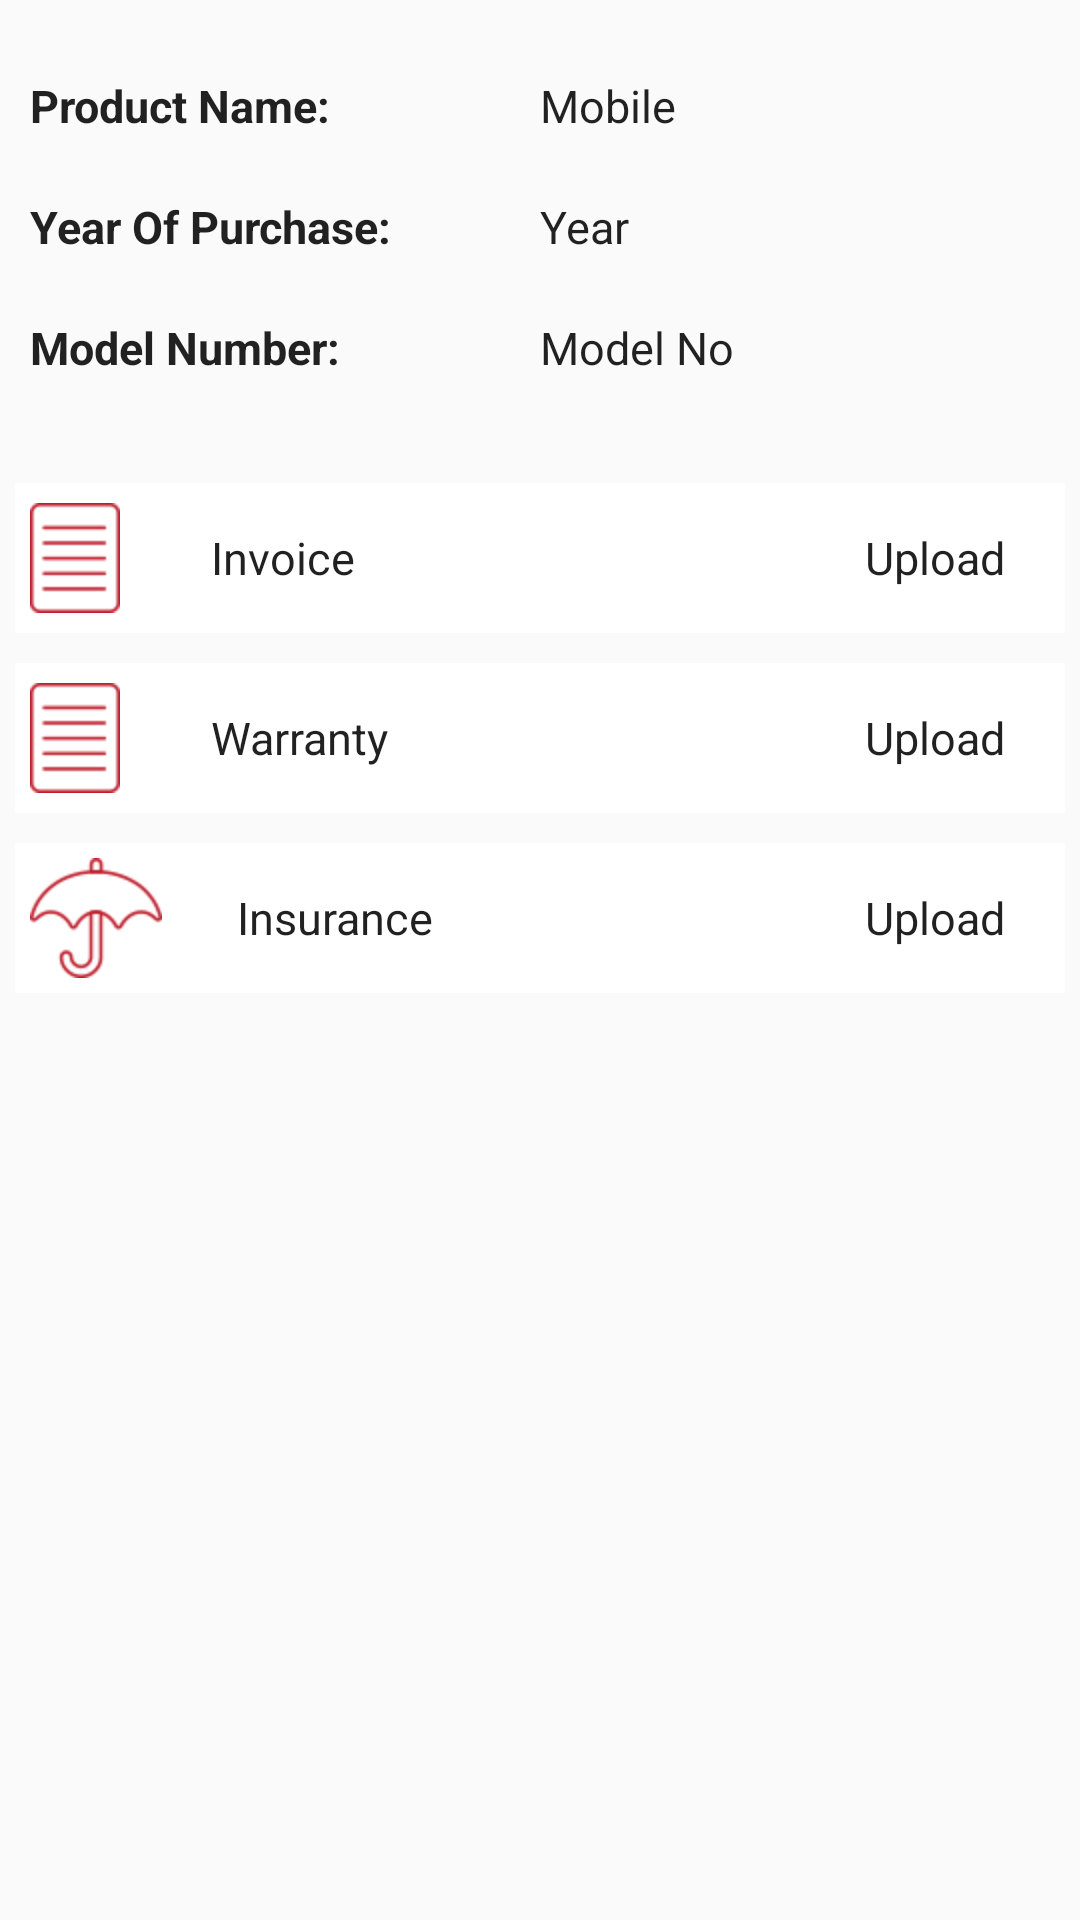

This screen was rendered from an Android layout file. Write that file and the resources it references.
<!-- AndroidManifest.xml: application theme AppTheme -->
<!-- res/layout/fragment_product_info.xml -->
<RelativeLayout xmlns:android="http://schemas.android.com/apk/res/android"
    xmlns:tools="http://schemas.android.com/tools" android:layout_width="match_parent"
    android:layout_height="match_parent"
    tools:context="com.clic.org.serve.fragments.ProductInfoFragment"
    android:layout_centerInParent="true"
    >
<LinearLayout
    android:id="@+id/layout_info"
    android:layout_width="match_parent"
    android:layout_height="wrap_content"
    android:orientation="horizontal"
    android:layout_marginTop="15dp"
    android:gravity="center">

    <LinearLayout
        android:layout_width="match_parent"
        android:layout_height="wrap_content"
        android:orientation="vertical">
        <LinearLayout
            android:layout_width="match_parent"
            android:layout_height="wrap_content"
            android:orientation="horizontal"
            android:layout_margin="10dp"
            >
            <TextView
                android:layout_width="0dp"
                android:layout_height="wrap_content"
                android:text="Product Name:"
                style="@style/CodeFontBold"
                android:layout_weight=".50"/>
            <TextView
                android:layout_width="0dp"
                android:layout_height="wrap_content"
                android:text="Mobile"
                style="@style/CodeFont"
                android:layout_weight=".50"
                android:id="@+id/modelName" />
        </LinearLayout>
        <LinearLayout
            android:layout_width="match_parent"
            android:layout_height="wrap_content"
            android:orientation="horizontal"
            android:layout_margin="10dp"
            >
            <TextView
                android:layout_width="0dp"
                android:layout_height="wrap_content"
                android:text="Year Of Purchase:"
                style="@style/CodeFontBold"
                android:layout_weight=".50"/>
            <TextView
                android:layout_width="0dp"
                android:layout_height="wrap_content"
                android:text="Year"
                style="@style/CodeFont"
                android:layout_weight=".50"
                android:id="@+id/purchaseYear" />
        </LinearLayout>
        <LinearLayout
            android:layout_width="match_parent"
            android:layout_height="wrap_content"
            android:orientation="horizontal"
            android:layout_margin="10dp"
            >
            <TextView
                android:layout_width="0dp"
                android:layout_height="wrap_content"
                android:text="Model Number:"
                style="@style/CodeFontBold"
                android:layout_weight=".50"/>
            <TextView
                android:layout_width="0dp"
                android:layout_height="wrap_content"
                android:text="Model No"
                style="@style/CodeFont"
                android:layout_weight=".50"
                android:id="@+id/modelNumber" />
        </LinearLayout>
    </LinearLayout>
</LinearLayout>
    <LinearLayout
        android:layout_below="@+id/layout_info"
        android:layout_width="match_parent"
        android:layout_height="wrap_content"
        android:layout_marginTop="20dp"
        android:orientation="vertical">
        <RelativeLayout
            android:layout_width="match_parent"
            android:layout_height="50dp"
            android:background="@android:color/white"
            android:layout_margin="5dp"
            android:id="@+id/viewInvoice"
            android:gravity="center">
            <ImageView
                android:layout_margin="5dp"
                android:id="@+id/img_ivnoice"
                android:layout_width="wrap_content"
                android:layout_height="match_parent"
                android:paddingRight="20dp"
                android:src="@drawable/icn__warranty"
                android:layout_alignParentLeft="true"
                android:layout_alignParentStart="true" />
            <TextView
                android:layout_toRightOf="@+id/img_ivnoice"
                android:layout_margin="5dp"
                android:gravity="center"
                style="@style/CodeFont"
                android:layout_width="wrap_content"
                android:layout_height="match_parent"
                android:text="Invoice"
                android:id="@+id/textView2" />
            <ImageView

                android:layout_width="wrap_content"
                android:layout_height="wrap_content"
                android:layout_toLeftOf="@+id/txt_statusInvoce"
                android:paddingRight="20dp"
                android:id="@+id/invoiceStatus"
                android:layout_centerInParent="true"
                android:layout_marginRight="10dp" />
            <TextView
                android:id="@+id/txt_statusInvoce"
                android:layout_alignParentEnd="true"
                android:layout_alignParentRight="true"
                android:layout_width="wrap_content"
                android:layout_height="match_parent"
                android:text="Upload"
                style="@style/CodeFont"
                android:paddingRight="20dp"
                android:gravity="center"
                />
        </RelativeLayout>

        <RelativeLayout
            android:layout_width="match_parent"
            android:layout_height="50dp"
            android:background="@android:color/white"
            android:layout_margin="5dp">
            <ImageView
                android:layout_margin="5dp"
                android:id="@+id/img_warranty"
                android:layout_width="wrap_content"
                android:layout_height="match_parent"
                android:paddingRight="20dp"
                android:src="@drawable/icn__warranty"
                android:layout_alignParentLeft="true"
                android:layout_alignParentStart="true" />
            <TextView
                android:layout_toRightOf="@+id/img_warranty"
                android:id="@+id/txt_warranty"
                android:layout_margin="5dp"
                android:gravity="center"
                android:paddingRight="10dp"
                style="@style/CodeFont"
                android:layout_width="wrap_content"
                android:layout_height="match_parent"
                android:text="Warranty"
                />
            <ImageView

                android:layout_width="wrap_content"
                android:layout_height="wrap_content"
                android:layout_toLeftOf="@+id/txt_statusWarranty"
                android:paddingRight="20dp"
                android:layout_centerInParent="true"
                android:id="@+id/warrantyStatus"
                android:layout_marginRight="10dp" />
            <TextView
                android:id="@+id/txt_statusWarranty"
                android:layout_alignParentEnd="true"
                android:layout_alignParentRight="true"
                android:layout_width="wrap_content"
                android:layout_height="match_parent"
                android:text="Upload"
                style="@style/CodeFont"
                android:paddingRight="20dp"
                android:gravity="center"
                />
        </RelativeLayout>
        <RelativeLayout
            android:layout_width="match_parent"
            android:layout_height="50dp"
            android:background="@android:color/white"
            android:layout_margin="5dp">
            <ImageView
                android:id="@+id/img_insurance"
                android:layout_width="wrap_content"
                android:layout_height="match_parent"
                android:paddingRight="20dp"
                android:src="@drawable/icn__insurance"
                android:layout_alignParentLeft="true"
                android:layout_alignParentStart="true"
                android:layout_marginLeft="5dp"
                android:layout_marginTop="5dp"
                android:layout_marginBottom="5dp" />
            <TextView
                android:layout_toRightOf="@+id/img_insurance"
                android:id="@+id/txt_insurance"
                android:layout_margin="5dp"
                android:gravity="center"
                style="@style/CodeFont"
                android:paddingRight="10dp"
                android:layout_width="wrap_content"
                android:layout_height="match_parent"
                android:text="Insurance"
                />
            <ImageView

                android:layout_width="wrap_content"
                android:layout_height="wrap_content"
                android:layout_toLeftOf="@+id/txt_statusInsurance"
                android:paddingRight="20dp"
                android:layout_centerInParent="true"
                android:id="@+id/insuranceStatus"
                android:layout_marginRight="10dp" />
            <TextView
                android:id="@+id/txt_statusInsurance"
                android:layout_alignParentEnd="true"
                android:layout_alignParentRight="true"
                android:layout_width="wrap_content"
                android:layout_height="match_parent"
                android:text="Upload"
                style="@style/CodeFont"
                android:paddingRight="20dp"
                android:gravity="center"
                />
        </RelativeLayout>

    </LinearLayout>

</RelativeLayout>
<!-- resources referenced by this layout -->
<resources>
  <!-- drawable icn__insurance: png bitmap (drawable-hdpi, 2760 bytes) -->
  <!-- drawable icn__warranty: png bitmap (drawable-hdpi, 1369 bytes) -->
  <style name="CodeFont" parent="@android:style/TextAppearance.Medium">
          <item name="android:layout_width">fill_parent</item>
          <item name="android:layout_height">wrap_content</item>
          <item name="android:textSize">15sp</item>
      </style>
  <style name="CodeFontBold" parent="@android:style/TextAppearance.Medium">
          <item name="android:layout_width">fill_parent</item>
          <item name="android:layout_height">wrap_content</item>
          <item name="android:textSize">15sp</item>
          <item name="android:textStyle">bold</item>
      </style>
  <style name="AppTheme" parent="Theme.AppCompat.Light.NoActionBar">
          
          <item name="colorPrimary">@color/colorPrimary</item>
          <item name="colorPrimaryDark">@color/colorPrimaryDark</item>
          <item name="colorAccent">@color/colorAccent</item>
          <item name="android:windowAnimationStyle">@style/theme</item>
      </style>
  <color name="colorPrimary">#bc2131</color>
  <color name="colorPrimaryDark">#8e1e29</color>
  <color name="colorAccent">#FF4081</color>
  <style name="theme">
          <item name="android:windowEnterAnimation">@android:anim/fade_in</item>
          <item name="android:windowExitAnimation">@android:anim/fade_out</item>
      </style>
</resources>
